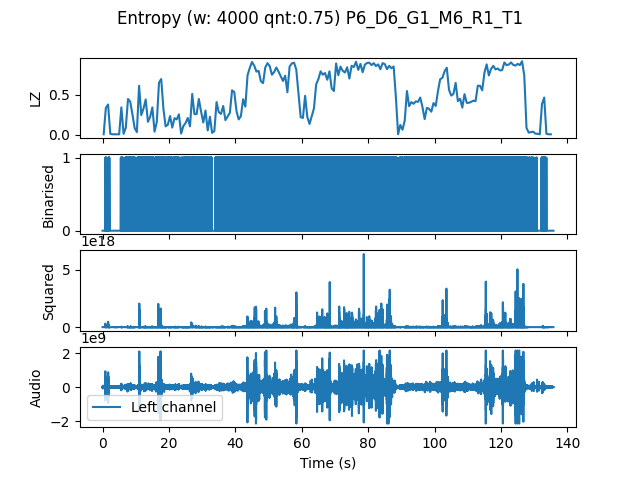

Data behind this chart, as committed beside it:
, t0, LZ, CTW
mean, 814714, 0.4898, 0.5416
0.0, 0.0, 0.005983, 0.0006453
0.6667, 0.6667, 0.335, 0.7897
1.333, 1.333, 0.3769, 1.072
2.0, 2.0, 0.01197, 0.00621
2.667, 2.667, 0.005983, 0.0006453
3.333, 3.333, 0.005983, 0.0006453
4.0, 4.0, 0.005983, 0.0006453
4.667, 4.667, 0.005983, 0.0006453
5.333, 5.333, 0.341, 0.5161
6.0, 6.0, 0.01197, 0.003522
6.667, 6.667, 0.08675, 0.09113
7.333, 7.333, 0.4457, 0.4715
8.0, 8.0, 0.4128, 0.4316
8.667, 8.667, 0.2543, 0.2457
9.333, 9.333, 0.08376, 0.09035
10.0, 10.0, 0.03291, 0.04499
10.67, 10.67, 0.6103, 0.9566
11.33, 11.33, 0.2453, 0.2314
12.0, 12.0, 0.3261, 0.3286
12.67, 12.67, 0.4397, 0.5023
13.33, 13.33, 0.1615, 0.207
14.0, 14.0, 0.2214, 0.2845
14.67, 14.67, 0.341, 0.4906
15.33, 15.33, 0.03889, 0.03732
16.0, 16.0, 0.1585, 0.2061
16.67, 16.67, 0.6491, 0.8595
17.33, 17.33, 0.694, 0.7858
18.0, 18.0, 0.3231, 0.3201
18.67, 18.67, 0.1047, 0.1072
19.33, 19.33, 0.1256, 0.1899
20.0, 20.0, 0.2333, 0.2424
20.67, 20.67, 0.08974, 0.09392
21.33, 21.33, 0.2064, 0.2329
22.0, 22.0, 0.1915, 0.2627
22.67, 22.67, 0.2543, 0.426
23.33, 23.33, 0.01496, 0.008983
24.0, 24.0, 0.1077, 0.1308
24.67, 24.67, 0.1466, 0.1404
25.33, 25.33, 0.2094, 0.2052
26.0, 26.0, 0.1047, 0.1426
26.67, 26.67, 0.5085, 0.5532
27.33, 27.33, 0.2573, 0.3049
28.0, 28.0, 0.2573, 0.3196
28.67, 28.67, 0.4457, 0.5065
29.33, 29.33, 0.2902, 0.325
30.0, 30.0, 0.1526, 0.1487
30.67, 30.67, 0.3021, 0.3024
31.33, 31.33, 0.05385, 0.04467
32.0, 32.0, 0.2244, 0.2207
32.67, 32.67, 0.02393, 0.01386
33.33, 33.33, 0.04487, 0.156
34.0, 34.0, 0.4068, 0.3975
34.67, 34.67, 0.2812, 0.2643
35.33, 35.33, 0.2603, 0.2829
36.0, 36.0, 0.359, 0.4585
36.67, 36.67, 0.1825, 0.1736
37.33, 37.33, 0.2273, 0.2373
38.0, 38.0, 0.2722, 0.2662
38.67, 38.67, 0.5534, 0.5802
... 144 more rows
